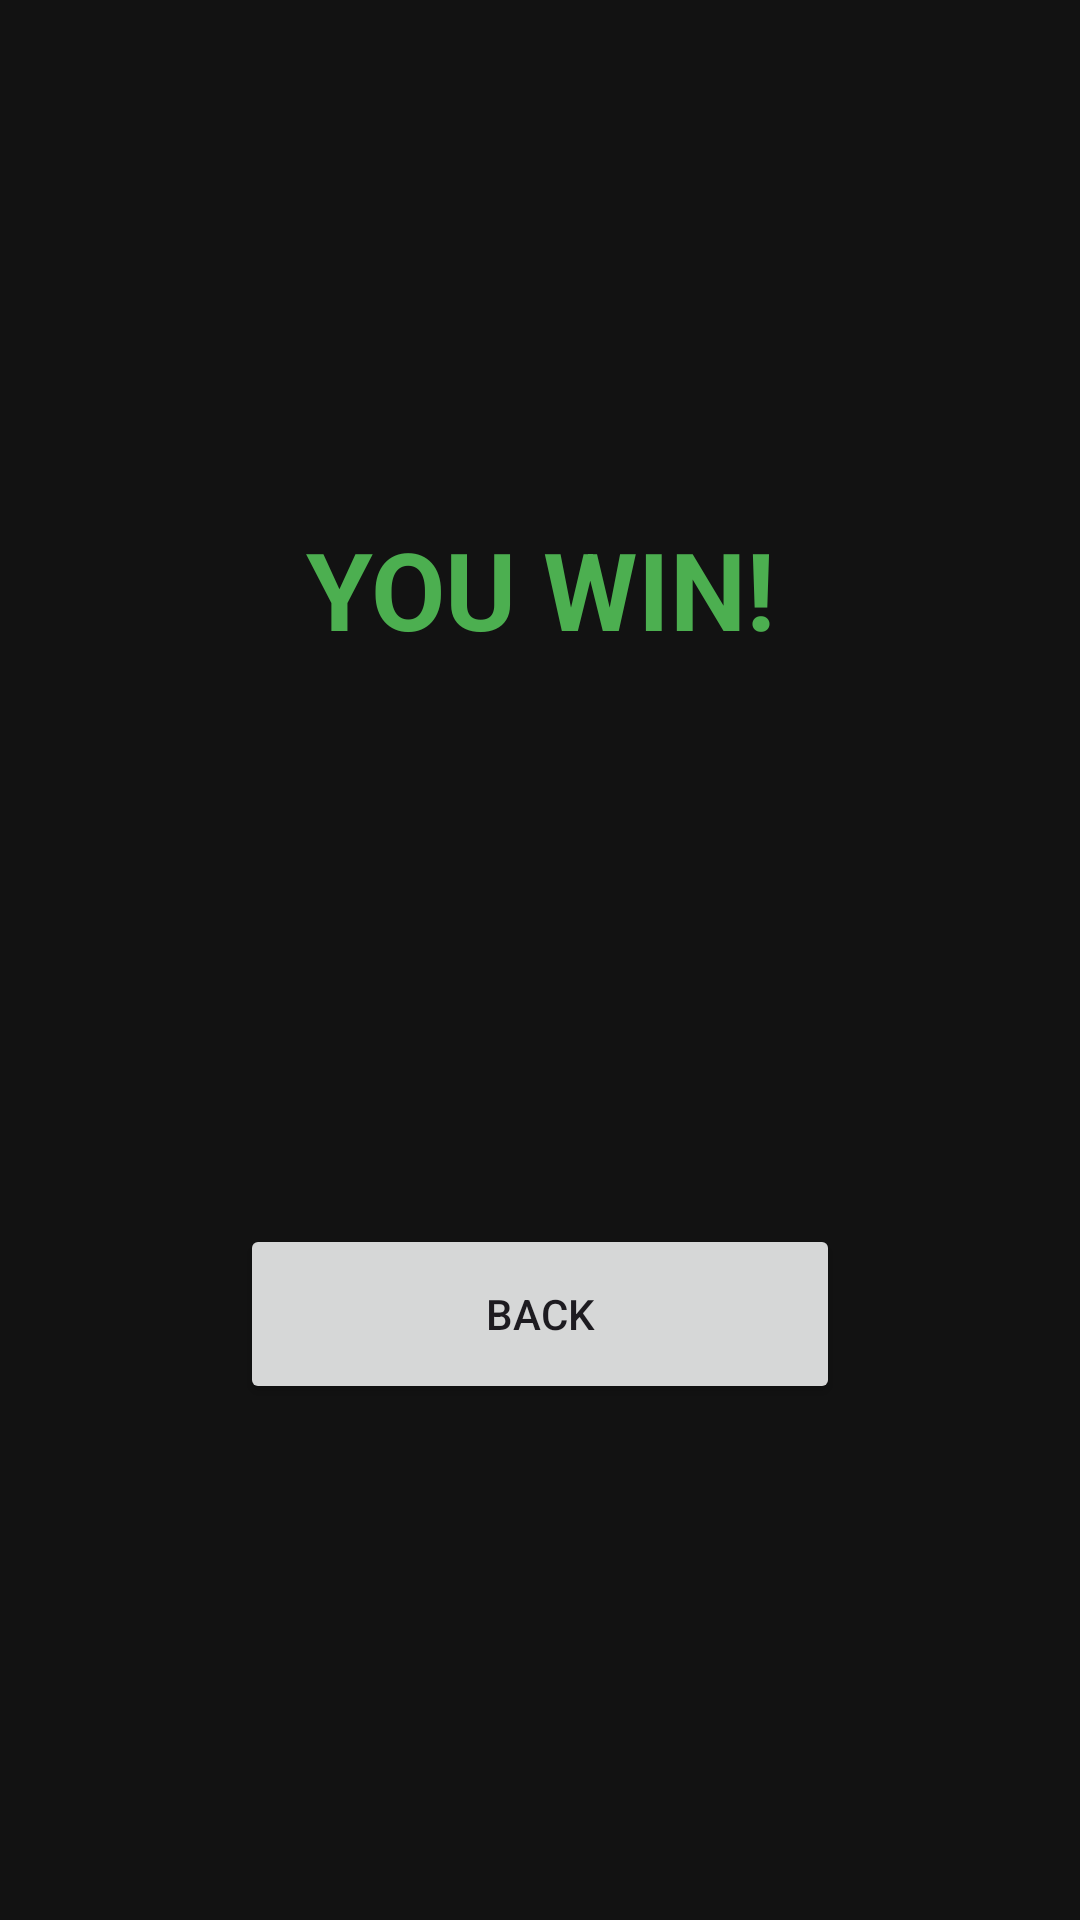

Here is an Android app screen rendered from its layout file. Give the layout XML and the strings, colors and styles it references.
<!-- AndroidManifest.xml: application theme Theme.Hide_And_Seek -->
<!-- res/layout/activity_you_win.xml -->
<?xml version="1.0" encoding="utf-8"?>
<androidx.constraintlayout.widget.ConstraintLayout
    xmlns:android="http://schemas.android.com/apk/res/android"
    xmlns:app="http://schemas.android.com/apk/res-auto"
    android:layout_width="match_parent"
    android:layout_height="match_parent"
    android:background="#121212"
    android:padding="16dp">

    <TextView
        android:id="@+id/youWinText"
        android:layout_width="wrap_content"
        android:layout_height="wrap_content"
        android:text="YOU WIN!"
        android:textColor="#4CAF50"
        android:textSize="36sp"
        android:textStyle="bold"
        app:layout_constraintTop_toTopOf="parent"
        app:layout_constraintBottom_toTopOf="@+id/exitButton"
        app:layout_constraintStart_toStartOf="parent"
        app:layout_constraintEnd_toEndOf="parent"
        android:gravity="center"/>

    <Button
        android:id="@+id/exitButton"
        android:layout_width="200dp"
        android:layout_height="60dp"
        android:text="Back"
        app:layout_constraintTop_toBottomOf="@+id/youWinText"
        app:layout_constraintStart_toStartOf="parent"
        app:layout_constraintEnd_toEndOf="parent"
        app:layout_constraintBottom_toBottomOf="parent"
        android:layout_marginTop="32dp"/>
</androidx.constraintlayout.widget.ConstraintLayout>
<!-- resources referenced by this layout -->
<resources>
  <style name="Theme.Hide_And_Seek" parent="Base.Theme.Hide_And_Seek" />
  <style name="Base.Theme.Hide_And_Seek" parent="Theme.Material3.DayNight.NoActionBar">
          
          
      </style>
</resources>
